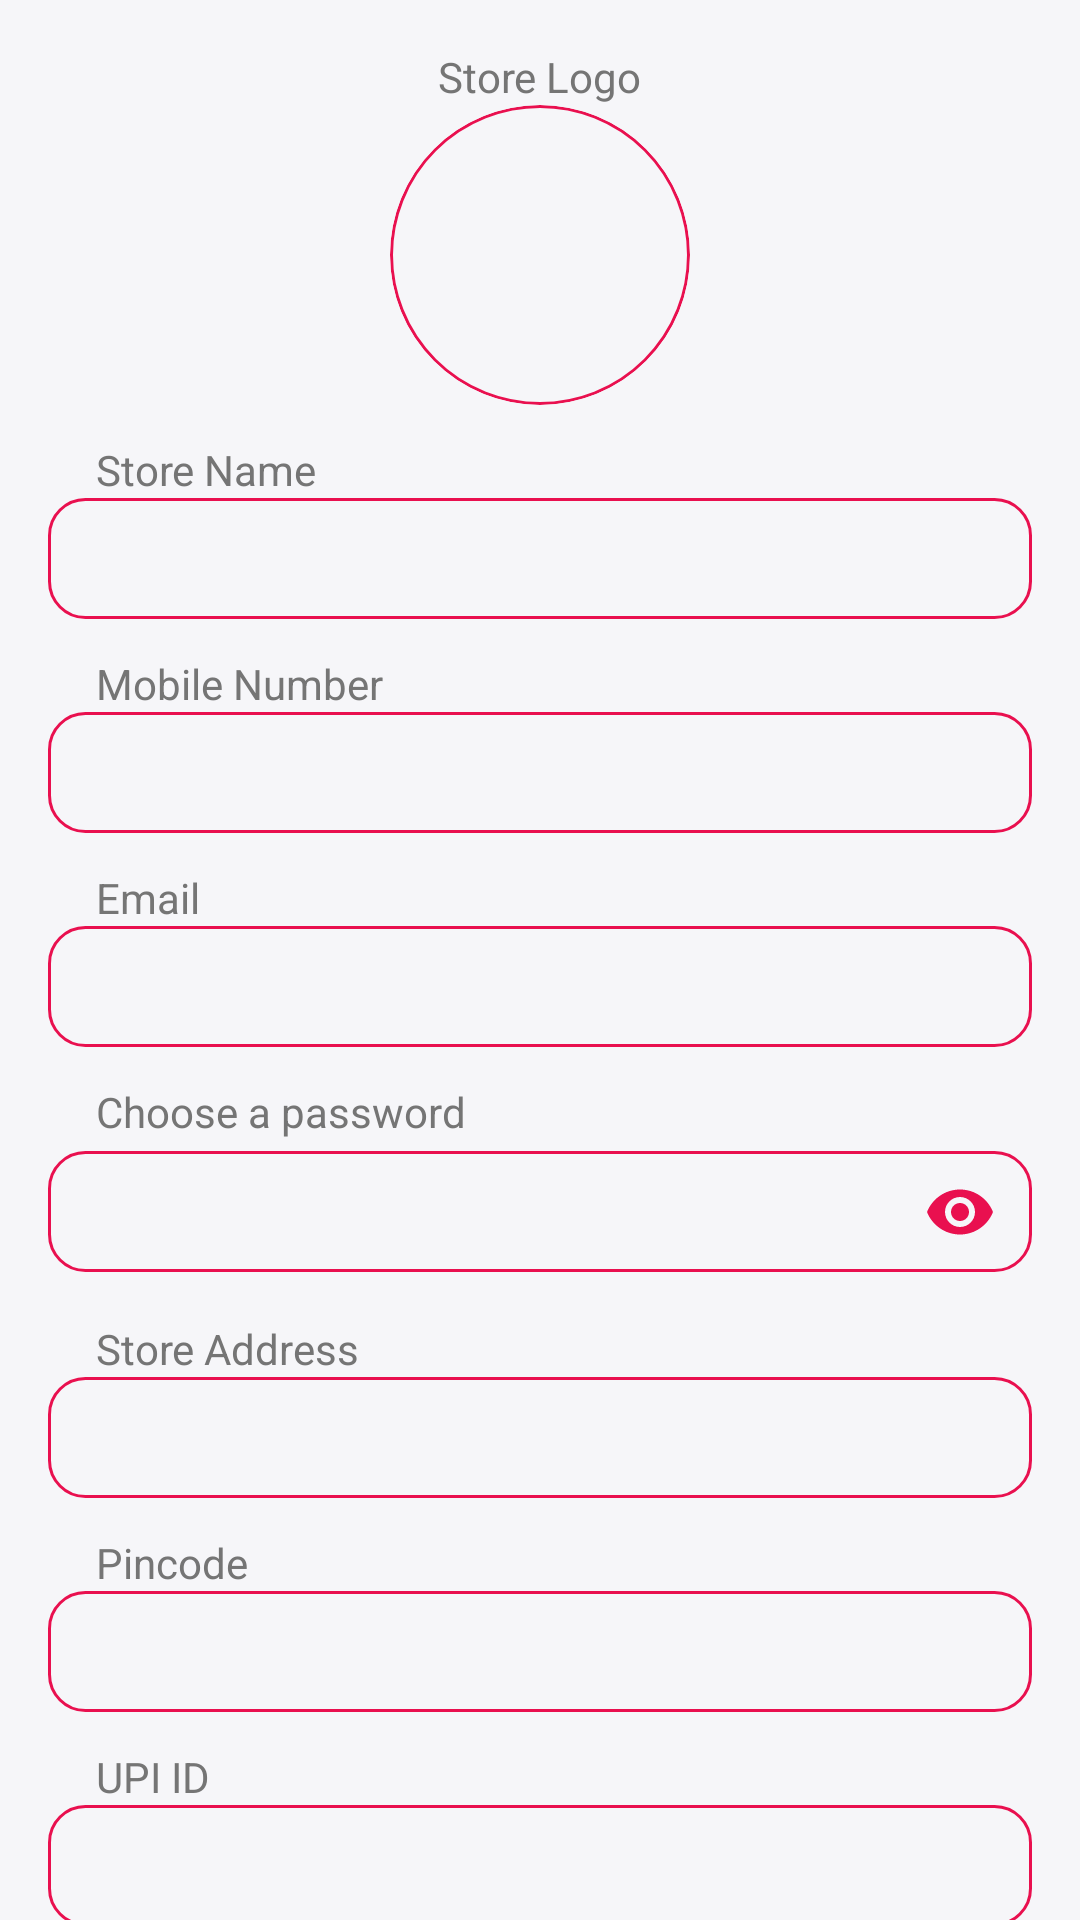

Reconstruct the res/layout file that produces this screen, plus the resources it refers to.
<!-- AndroidManifest.xml: application theme Theme.NoQueuePayDashBoard -->
<!-- res/layout/activity_profile.xml -->
<?xml version="1.0" encoding="utf-8"?>
<FrameLayout xmlns:android="http://schemas.android.com/apk/res/android"
    xmlns:app="http://schemas.android.com/apk/res-auto"
    android:layout_width="match_parent"
    android:layout_height="match_parent"
    android:background="@color/bg_white">

    <ScrollView
        android:layout_width="match_parent"
        android:layout_height="match_parent"
        android:scrollbars="none">

        <RelativeLayout
            android:layout_width="match_parent"
            android:layout_height="wrap_content"
            android:orientation="vertical"
            android:padding="16dp">

            <Button
                android:id="@+id/create_profile"
                style="@style/FullWidthRoundButton"
                android:layout_below="@id/extra_info_display"
                android:text="Create Profile" />

            <EditText
                android:id="@+id/mobile_number_display"
                style="@style/EditTextStyle"
                android:layout_below="@id/mobile_number_label"
                android:enabled="false" />

            <EditText
                android:id="@+id/email_display"
                style="@style/EditTextStyle"
                android:layout_below="@id/email_label" />

            <EditText
                android:id="@+id/store_name_display"
                style="@style/EditTextStyle"
                android:layout_below="@id/store_name_label" />

            <EditText
                android:id="@+id/store_address_display"
                style="@style/EditTextStyle"
                android:layout_below="@id/store_address_label" />

            <EditText
                android:id="@+id/zipcode_display"
                style="@style/EditTextStyle"
                android:layout_below="@id/zipcode_label"
                android:inputType="number" />

            <EditText
                android:id="@+id/upi_id_display"
                style="@style/EditTextStyle"
                android:layout_below="@id/upi_id_label" />


            <EditText
                android:id="@+id/extra_info_display"
                style="@style/EditTextStyle"
                android:layout_below="@id/extra_info_label"
                android:maxLength="100" />

            <TextView
                android:id="@+id/mobile_number_label"
                style="@style/ProfileLabelStyle"
                android:layout_below="@id/store_name_display"
                android:text="Mobile Number" />

            <TextView
                android:id="@+id/email_label"
                style="@style/ProfileLabelStyle"
                android:layout_below="@id/mobile_number_display"
                android:text="Email" />

            <TextView
                android:id="@+id/store_address_label"
                style="@style/ProfileLabelStyle"
                android:layout_below="@id/password_layout"
                android:text="Store Address" />

            <TextView
                android:id="@+id/password_label"
                style="@style/ProfileLabelStyle"
                android:layout_below="@id/email_display"
                android:text="Choose a password" />

            <TextView
                android:id="@+id/zipcode_label"
                style="@style/ProfileLabelStyle"
                android:layout_below="@id/store_address_display"
                android:text="Pincode" />

            <TextView
                android:id="@+id/upi_id_label"
                style="@style/ProfileLabelStyle"
                android:layout_below="@id/zipcode_display"
                android:text="UPI ID" />

            <TextView
                android:id="@+id/store_name_label"
                style="@style/ProfileLabelStyle"
                android:layout_below="@id/store_image_display"
                android:text="Store Name" />

            <TextView
                android:id="@+id/extra_info_label"
                style="@style/ProfileLabelStyle"
                android:layout_below="@id/upi_id_display"
                android:text="Store Info (Discounts/Offers)" />

            <TextView
                android:id="@+id/store_image_label"
                style="@style/ProfileLabelStyle"
                android:layout_centerHorizontal="true"
                android:layout_margin="0dp"
                android:text="Store Logo" />

            <androidx.appcompat.widget.AppCompatImageButton
                android:id="@+id/store_image_capture"
                android:layout_width="42dp"
                android:layout_height="42dp"
                android:layout_below="@id/store_image_display"
                android:layout_marginStart="-38dp"
                android:layout_marginTop="-32dp"
                android:layout_toEndOf="@id/store_image_display"
                android:background="@android:color/transparent"
                android:elevation="2dp"
                android:padding="0dp"
                android:scaleType="fitXY"
                android:src="@drawable/camera_capture" />

            <com.google.android.material.imageview.ShapeableImageView
                android:id="@+id/store_image_display"
                android:layout_width="100dp"
                android:layout_height="100dp"
                android:layout_below="@id/store_image_label"
                android:layout_centerHorizontal="true"
                android:background="@drawable/image_circle_bg"
                android:scaleType="fitXY"
                app:shapeAppearanceOverlay="@style/image_view_style" />

            <com.google.android.material.textfield.TextInputLayout
                android:id="@+id/password_layout"
                android:layout_width="match_parent"
                android:layout_height="wrap_content"
                app:passwordToggleEnabled="true"
                app:boxStrokeWidth="0dp"
                app:boxStrokeWidthFocused="0dp"
                android:layout_below="@id/password_label"
                app:passwordToggleTint="@color/colorSecondary">

                <com.google.android.material.textfield.TextInputEditText
                    android:id="@+id/password_display"
                    style="@style/EditTextStyle"
                    android:ems="15"
                    android:inputType="textPassword" />

            </com.google.android.material.textfield.TextInputLayout>
        </RelativeLayout>
    </ScrollView>

    <include
        android:id="@+id/loading_layout"
        layout="@layout/layout_loading"
        android:visibility="invisible" />
</FrameLayout>
<!-- res/layout/layout_loading.xml (included above) -->
<?xml version="1.0" encoding="utf-8"?>
<RelativeLayout xmlns:android="http://schemas.android.com/apk/res/android"
    android:layout_width="match_parent"
    android:layout_height="match_parent"
    android:elevation="120dp"
    android:background="@color/loading_screen_bg"
    android:clickable="true"
    android:focusable="true">

    <ProgressBar
        android:layout_width="wrap_content"
        android:layout_centerInParent="true"
        android:elevation="1dp"
        android:indeterminate="true"
        android:indeterminateTint="@color/colorSecondary"
        android:layout_height="wrap_content"/>

</RelativeLayout>
<!-- resources referenced by this layout -->
<resources>
  <color name="bg_white">#F6F6F9</color>
  <color name="colorSecondary">@color/magenta</color>
  <color name="loading_screen_bg">#55FFCC80</color>
  <!-- drawable image_circle_bg (drawable) -->
  <?xml version="1.0" encoding="utf-8"?>
  <shape xmlns:android="http://schemas.android.com/apk/res/android"
      android:shape="oval">
      <stroke
          android:width="1dp"
          android:color="@color/colorSecondary" />
  </shape>
  <style name="EditTextStyle" parent="android:Widget.EditText">
          <item name="android:layout_width">match_parent</item>
          <item name="android:layout_height">wrap_content</item>
          <item name="android:textColor">@drawable/edit_text_color_selector</item>
          <item name="android:textSize">18sp</item>
          <item name="android:background">@drawable/edit_text_bg</item>
          <item name="android:paddingStart">16dp</item>
          <item name="android:paddingEnd">16dp</item>
          <item name="android:paddingTop">8dp</item>
          <item name="android:paddingBottom">8dp</item>
      </style>
  <style name="ProfileLabelStyle" parent="android:Widget.TextView">
          <item name="android:layout_width">wrap_content</item>
          <item name="android:layout_height">wrap_content</item>
          <item name="android:textColor">@color/text_label</item>
          <item name="android:layout_marginStart">16dp</item>
          <item name="android:layout_marginTop">12dp</item>
      </style>
  <style name="image_view_style" parent="">
          <item name="cornerSize">50%</item>
      </style>
  <style name="Theme.NoQueuePayDashBoard" parent="Theme.MaterialComponents.Light.DarkActionBar">
          
          <item name="colorPrimary">@color/orange_500</item>
          <item name="colorPrimaryVariant">@color/orange_700</item>
          <item name="colorOnPrimary">@color/white</item>
  
  
          
          <item name="colorSecondary">@color/colorSecondary</item>
          <item name="colorSecondaryVariant">@color/colorSecondary</item>
          <item name="colorOnSecondary">@color/white</item>
          
          <item name="android:statusBarColor" tools:targetApi="l">?attr/colorPrimaryVariant</item>
          
      </style>
  <color name="magenta">#e9104f</color>
  <!-- drawable edit_text_color_selector (drawable) -->
  <?xml version="1.0" encoding="utf-8"?>
  <selector xmlns:android="http://schemas.android.com/apk/res/android">
      <item android:state_enabled="false"
          android:color="@color/edit_text_disabled" />
      <item android:color="@color/black" />
  </selector>
  <!-- drawable edit_text_bg (drawable-v24) -->
  <?xml version="1.0" encoding="utf-8"?>
  <shape xmlns:android="http://schemas.android.com/apk/res/android"
      android:shape="rectangle">
      <corners android:radius="12dp" />
      <stroke
          android:width="1dp"
          android:color="@color/colorSecondary" />
  </shape>
  <!-- drawable round_button_bg (drawable) -->
  <?xml version="1.0" encoding="utf-8"?>
  <shape xmlns:android="http://schemas.android.com/apk/res/android"
      android:shape="rectangle">
      <corners android:radius="24dp" />
      <gradient android:startColor="#FB8C00"
          android:endColor="@color/colorPrimaryDark"/>
  </shape>
  <color name="text_label">#757575</color>
  <color name="orange_500">#FA5118</color>
  <color name="orange_700">#EC2D0A</color>
  <color name="white">#FFFFFFFF</color>
  <color name="edit_text_disabled">#455A64</color>
  <color name="black">#FF000000</color>
  <color name="colorPrimaryDark">@color/orange_700</color>
</resources>
